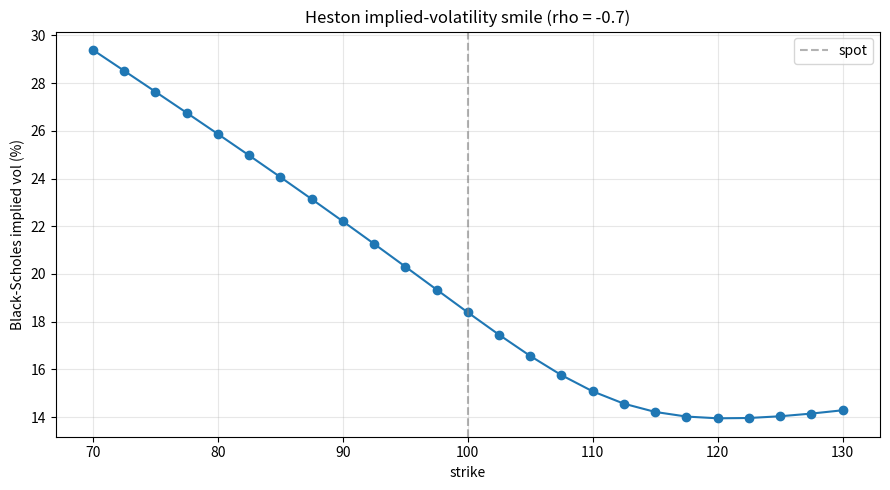

Source code (Python):
"""
heston.py — Heston stochastic-volatility model
-----------------------------------------------
Black-Scholes assumes ONE constant volatility, so it predicts a FLAT implied-vol
line across strikes. Reality shows a smile/skew. Heston fixes this by letting
variance follow its own mean-reverting random process, correlated with price:

    dS = r S dt + sqrt(v) S dW1
    dv = kappa (theta - v) dt + sigma sqrt(v) dW2,   corr(dW1, dW2) = rho

Parameters:
  v0     starting variance        kappa  mean-reversion speed
  theta  long-run variance        sigma  vol-of-vol
  rho    price/vol correlation (negative -> downside skew, the usual equity case)

We price European calls via the Heston characteristic function (Gil-Pelaez /
Carr-Madan), then invert Black-Scholes to recover the implied-vol SMILE.

    python src/heston.py
"""

import os
import numpy as np
from scipy.integrate import quad
from scipy.stats import norm
from scipy.optimize import brentq
import matplotlib
matplotlib.use("Agg")
import matplotlib.pyplot as plt


def heston_cf(u, S0, T, r, kappa, theta, sigma, rho, v0):
    """Characteristic function of log(S_T) under Heston."""
    i = 1j
    xi = kappa - sigma * rho * i * u
    d = np.sqrt(xi ** 2 + sigma ** 2 * (i * u + u ** 2))
    g = (xi - d) / (xi + d)
    ed = np.exp(-d * T)
    C = r * i * u * T + (kappa * theta / sigma ** 2) * ((xi - d) * T - 2 * np.log((1 - g * ed) / (1 - g)))
    D = ((xi - d) / sigma ** 2) * ((1 - ed) / (1 - g * ed))
    return np.exp(C + D * v0 + i * u * np.log(S0))


def heston_call(S0, K, T, r, kappa, theta, sigma, rho, v0):
    i = 1j
    phi_mi = heston_cf(-i, S0, T, r, kappa, theta, sigma, rho, v0)

    def integ(u, which):
        if which == 1:
            cf = heston_cf(u - i, S0, T, r, kappa, theta, sigma, rho, v0) / phi_mi
        else:
            cf = heston_cf(u, S0, T, r, kappa, theta, sigma, rho, v0)
        return np.real(np.exp(-i * u * np.log(K)) * cf / (i * u))

    P1 = 0.5 + (1 / np.pi) * quad(lambda u: integ(u, 1), 1e-8, 200, limit=200)[0]
    P2 = 0.5 + (1 / np.pi) * quad(lambda u: integ(u, 2), 1e-8, 200, limit=200)[0]
    return S0 * P1 - K * np.exp(-r * T) * P2


def bs_call(S, K, T, r, sig):
    d1 = (np.log(S / K) + (r + 0.5 * sig * sig) * T) / (sig * np.sqrt(T))
    d2 = d1 - sig * np.sqrt(T)
    return S * norm.cdf(d1) - K * np.exp(-r * T) * norm.cdf(d2)


def implied_vol(price, S, K, T, r):
    intrinsic = max(S - K * np.exp(-r * T), 0.0)
    if price <= intrinsic + 1e-8:
        return np.nan
    try:
        return brentq(lambda s: bs_call(S, K, T, r, s) - price, 1e-4, 5.0)
    except Exception:
        return np.nan


def main():
    S0, r, T = 100.0, 0.03, 0.5
    kappa, theta, sigma, rho, v0 = 2.0, 0.04, 0.6, -0.7, 0.04
    print("Heston: v0=%.3f kappa=%.1f theta=%.3f vol-of-vol=%.2f rho=%.2f" % (v0, kappa, theta, sigma, rho))
    print("Starting vol ~ %.0f%%, long-run vol ~ %.0f%%\n" % (np.sqrt(v0) * 100, np.sqrt(theta) * 100))

    Ks = np.linspace(70, 130, 25)
    ivs = []
    print(" strike   heston_price   implied_vol")
    for K in Ks:
        p = heston_call(S0, K, T, r, kappa, theta, sigma, rho, v0)
        iv = implied_vol(p, S0, K, T, r)
        ivs.append(iv)
        if int(K) % 10 == 0 or abs(K - S0) < 3:
            print("  %5.0f   %10.4f   %7.1f%%" % (K, p, iv * 100))

    plt.figure(figsize=(9, 5))
    plt.plot(Ks, np.array(ivs) * 100, marker="o")
    plt.axvline(S0, ls="--", color="gray", alpha=0.6, label="spot")
    plt.title("Heston implied-volatility smile (rho = %.1f)" % rho)
    plt.xlabel("strike"); plt.ylabel("Black-Scholes implied vol (%)")
    plt.grid(alpha=0.3); plt.legend(); plt.tight_layout()
    os.makedirs("data", exist_ok=True)
    plt.savefig("data/heston_smile.png", dpi=110)
    print("\nSaved: data/heston_smile.png")
    print("Black-Scholes would be a FLAT line. Heston's downward skew comes from rho<0:")
    print("price drops are linked to vol spikes, so low strikes (puts) price at higher vol.")


if __name__ == "__main__":
    main()
